Run: headless pygame with SDL's dummy video driver; simulated clock (each Clock.tick advances the game by its frame time, no real sleeping); random seed 0; keys injected as events and as key.get_pressed() state; no mouse input; restart key C tapped at the start of phases 3 and 4.
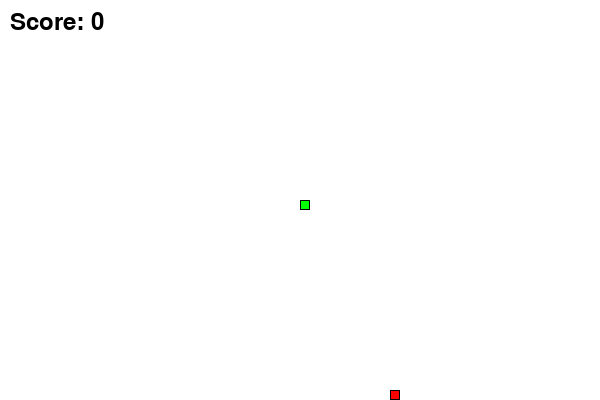
Frame 1 of 4 · flips 1–60 · no input
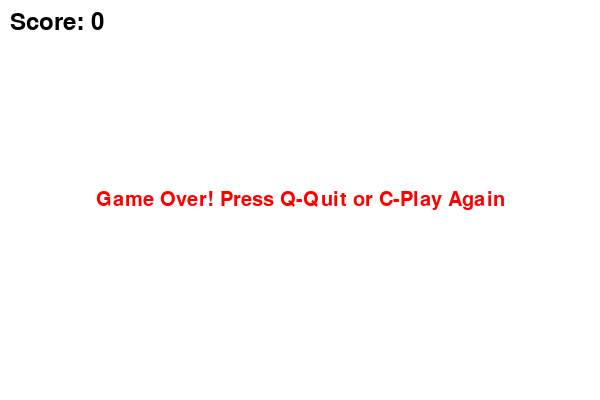
Frame 2 of 4 · flips 61–180 · tapped SPACE, RETURN · held RIGHT (→), D
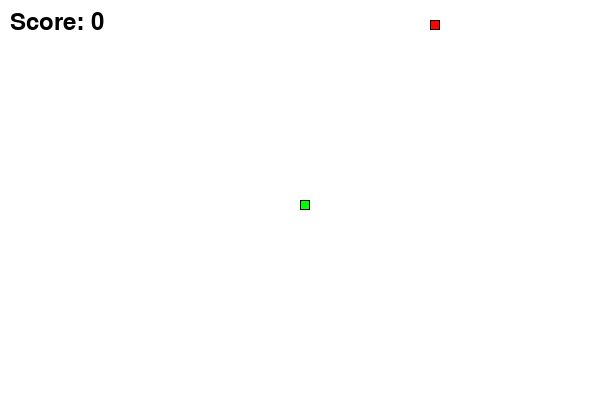
Frame 3 of 4 · flips 181–300 · tapped C · held DOWN (↓), S
Frame 4 of 4 · flips 301–420 · tapped C · held LEFT (←), A, UP (↑), W · screen same as frame 2, image omitted

The pygame program that drew these frames:

import pygame
import time
import random

# 初始化pygame
pygame.init()

# 定义颜色 - 确保有足够对比度
white = (255, 255, 255)
black = (0, 0, 0)
red = (255, 0, 0)  # 改为纯红色
green = (0, 255, 0)  # 改为纯绿色
blue = (0, 0, 255)

# 设置显示窗口
display_width = 600
display_height = 400
dis = pygame.display.set_mode((display_width, display_height))
pygame.display.set_caption('Snake Game')

# 设置游戏时钟
clock = pygame.time.Clock()

# 蛇的大小和速度
snake_block = 10
snake_speed = 10

# 设置字体 - 使用系统默认字体避免乱码
font_style = pygame.font.SysFont(None, 30)  # 修改为None使用默认字体
score_font = pygame.font.SysFont(None, 35)


# 显示得分
def your_score(score):
    value = score_font.render("Score: " + str(score), True, black)  # 改为英文
    dis.blit(value, [10, 10])  # 调整位置


# 绘制蛇 - 添加边框使其更明显
def our_snake(snake_block, snake_list):
    for x in snake_list:
        pygame.draw.rect(dis, green, [x[0], x[1], snake_block, snake_block])
        pygame.draw.rect(dis, black, [x[0], x[1], snake_block, snake_block], 1)  # 添加黑色边框


# 显示消息 - 改为英文
def message(msg, color):
    mesg = font_style.render(msg, True, color)
    # 居中显示
    text_rect = mesg.get_rect(center=(display_width / 2, display_height / 2))
    dis.blit(mesg, text_rect)


# 主游戏循环
def gameLoop():
    game_over = False
    game_close = False

    # 初始化蛇的位置
    x1 = display_width / 2
    y1 = display_height / 2

    # 初始化蛇的移动方向
    x1_change = 0
    y1_change = 0

    # 初始化蛇的身体
    snake_List = []
    Length_of_snake = 1

    # 随机生成食物位置
    foodx = round(random.randrange(0, display_width - snake_block) / 10.0) * 10.0
    foody = round(random.randrange(0, display_height - snake_block) / 10.0) * 10.0

    while not game_over:

        while game_close == True:
            dis.fill(white)
            message("Game Over! Press Q-Quit or C-Play Again", red)  # 改为英文
            your_score(Length_of_snake - 1)
            pygame.display.update()

            for event in pygame.event.get():
                if event.type == pygame.KEYDOWN:
                    if event.key == pygame.K_q:
                        game_over = True
                        game_close = False
                    if event.key == pygame.K_c:
                        gameLoop()

        for event in pygame.event.get():
            if event.type == pygame.QUIT:
                game_over = True
            if event.type == pygame.KEYDOWN:
                if event.key == pygame.K_LEFT:
                    x1_change = -snake_block
                    y1_change = 0
                elif event.key == pygame.K_RIGHT:
                    x1_change = snake_block
                    y1_change = 0
                elif event.key == pygame.K_UP:
                    y1_change = -snake_block
                    x1_change = 0
                elif event.key == pygame.K_DOWN:
                    y1_change = snake_block
                    x1_change = 0

        # 检查是否撞到边界
        if x1 >= display_width or x1 < 0 or y1 >= display_height or y1 < 0:
            game_close = True

        # 更新蛇的位置
        x1 += x1_change
        y1 += y1_change
        dis.fill(white)

        # 绘制食物 - 添加边框使其更明显
        pygame.draw.rect(dis, red, [foodx, foody, snake_block, snake_block])
        pygame.draw.rect(dis, black, [foodx, foody, snake_block, snake_block], 1)  # 添加黑色边框

        # 更新蛇的身体
        snake_Head = []
        snake_Head.append(x1)
        snake_Head.append(y1)
        snake_List.append(snake_Head)

        # 如果蛇的长度超过了应有的长度，删除多余的部分
        if len(snake_List) > Length_of_snake:
            del snake_List[0]

        # 检查是否撞到自己
        for x in snake_List[:-1]:
            if x == snake_Head:
                game_close = True

        # 绘制蛇和显示得分
        our_snake(snake_block, snake_List)
        your_score(Length_of_snake - 1)

        pygame.display.update()

        # 检查是否吃到食物
        if x1 == foodx and y1 == foody:
            foodx = round(random.randrange(0, display_width - snake_block) / 10.0) * 10.0
            foody = round(random.randrange(0, display_height - snake_block) / 10.0) * 10.0
            Length_of_snake += 1

        # 控制游戏速度
        clock.tick(snake_speed)

    # 退出游戏
    pygame.quit()
    quit()


# 启动游戏
gameLoop()
